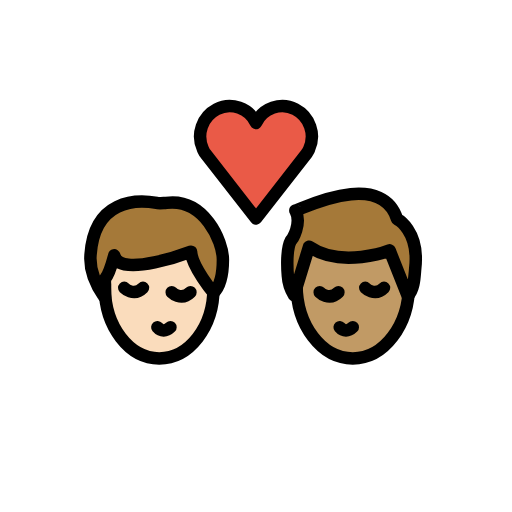
t = 0.00 s
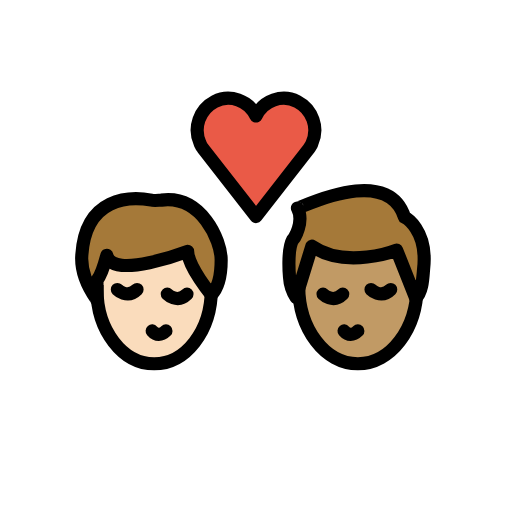
t = 0.36 s
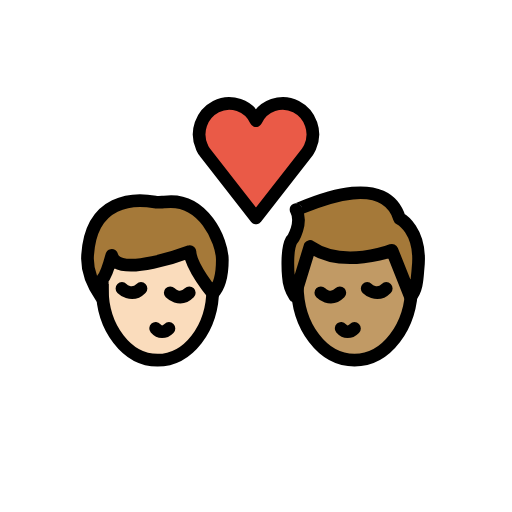
t = 0.84 s
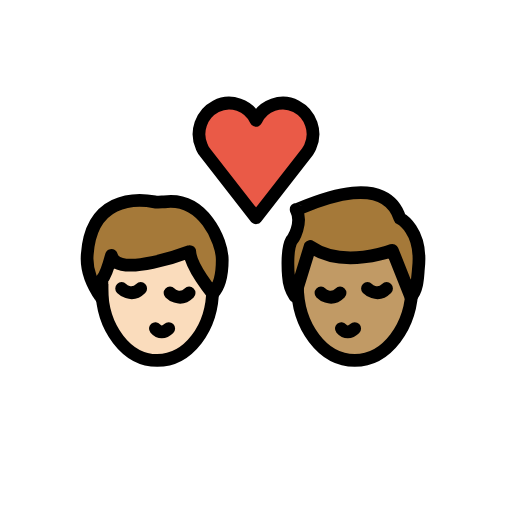
t = 1.20 s
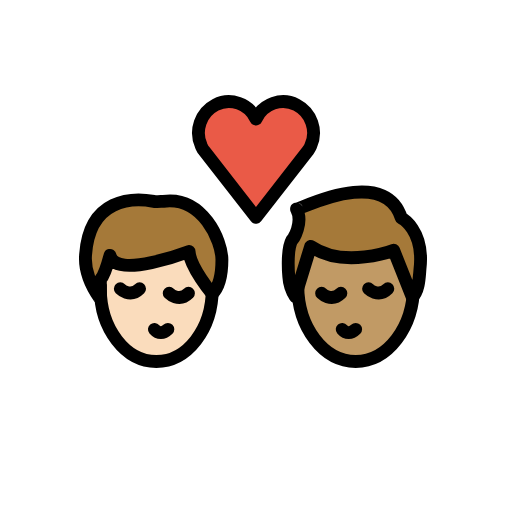
t = 1.56 s
t = 2.04 s: frame unchanged from t = 0.00 s, image omitted

The animated SVG that drew these frames (rendered in a browser with its animation timeline set to each time). Animation: 1 SMIL element (animateTransform=1); one cycle of 2.40 s, repeats indefinitely.

<?xml version='1.0' encoding='utf-8'?>
<svg xmlns="http://www.w3.org/2000/svg" id="emoji" viewBox="-5 -5 82 82" version="1.1" width="200" height="200" role="img">
  <title>OpenMoji: kiss: man, man, light skin tone, medium skin tone</title><g transform="translate(36 36)"><g><g transform="translate(-36 -36)"><g id="color">
    <path fill="#EA5A47" d="M36,14.7c1.1-2.4,4-3.4,6.3-2.2s3.3,4,2.2,6.4c-0.1,0.3-0.3,0.5-0.4,0.7L36,30l-8.1-10.4 c-0.2-0.2-0.3-0.5-0.4-0.7c-1.1-2.4-0.1-5.2,2.2-6.4S34.9,12.3,36,14.7L36,14.7z" />
  </g>
  <g id="hair">
    <g id="hair-b">
      <path fill="#A57939" d="M42.3,28.7c0,0.3,13.7-7,16.3,1.4c0,0,3.6,1.8,2.9,7.9c-0.1,1-0.1,3.4-1.2,4.4l-2.9-7.3 c0,0-7.7,3-12.9-0.6l-2.4,7.8c0,0-0.9-1.4-1-3.1c0,0-0.4-4.1,0.5-5.7C41.8,33.4,43.4,30.8,42.3,28.7z" />
    </g>
    <g id="hair-a">
      <path fill="#A57939" d="M9.5,35.8c0.6-8.8,7.3-8.9,10.6-8.3c0.3,0.1,1.2,0,1.5,0c6.1-0.8,9.1,6.1,9.1,9.1c0,1.1,0,3.8-1.5,5.3 c0,0-3.5-4.2-3.6-6.6c0,0-11.5,4.4-12.3,0.6c0,0-0.8,3-1.5,3.8c0,0,0,2.3,0,3C11.8,42.6,9.2,39.5,9.5,35.8z" />
    </g>
  </g>
  <g id="skin">
    <g id="skin-b">
      <path fill="#c19a65" d="M60.3,42.4l-2.9-7.3c0,0-7.7,3-12.9-0.6l-1.9863,6.4554C42.6584,47.3065,46.621,52.4,51.5,52.4 c4.5337,0,8.2739-4.3997,8.8981-10.1176C60.3635,42.3193,60.3372,42.3663,60.3,42.4z" />
    </g>
    <g id="skin-a">
      <path fill="#fadcbc" d="M25.6,35.3c0,0-11.5,4.4-12.3,0.6c0,0-0.7353,2.7525-1.4128,3.6849c-0.0514,0.4968-0.0872,1-0.0872,1.5151 c0,6.2408,3.8951,11.3,8.7,11.3c4.6063,0,8.3665-4.6531,8.6703-10.5361C28.8699,41.4988,25.6953,37.5867,25.6,35.3z" />
    </g>
  </g>
  <g id="skin-shadow" />
  <g id="line">
    <path fill="none" stroke="#000000" stroke-miterlimit="10" stroke-width="2" d="M60.5,39.7c0,0.3,0,0.6,0,0.9c0,6.5-4,11.8-9,11.8 s-9-5.3-9-11.8c0-0.2,0-0.5,0-0.7" />
    <path fill="none" stroke="#000000" stroke-linecap="round" stroke-linejoin="round" stroke-width="2" d="M49.4,47.4 c0.6,0.7,1.4,0.7,2.1,0" />
    <path fill="none" stroke="#000000" stroke-linecap="round" stroke-miterlimit="10" stroke-width="2" d="M46.2,41.8c0,0,1.5,1.5,3,0" />
    <path fill="none" stroke="#000000" stroke-linecap="round" stroke-miterlimit="10" stroke-width="2" d="M53.5,41.1c0,0,1.5,1.5,3,0" />
    <path fill="none" stroke="#000000" stroke-linejoin="round" stroke-miterlimit="10" stroke-width="2" d="M42.3,28.7 c0,0.3,13.7-7,16.3,1.4c0,0,3.6,1.8,2.9,7.9c-0.1,1-0.1,3.4-1.2,4.4l-2.9-7.3c0,0-7.7,3-12.9-0.6l-2.4,7.8c0,0-0.9-1.4-1-3.1 c0,0-0.4-4.1,0.5-5.7C41.8,33.4,43.4,30.8,42.3,28.7z" />
    <path fill="none" stroke="#000000" stroke-linecap="round" stroke-linejoin="round" stroke-width="2" d="M36,14.7 c1.1-2.4,4-3.4,6.3-2.2s3.3,4,2.2,6.4c-0.1,0.3-0.3,0.5-0.4,0.7L36,30l-8.1-10.4c-0.2-0.2-0.3-0.5-0.4-0.7 c-1.1-2.4-0.1-5.2,2.2-6.4S34.9,12.3,36,14.7L36,14.7z" />
    <path fill="none" stroke="#000000" stroke-miterlimit="10" stroke-width="2" d="M29.2,40.2c0,0.3,0,0.6,0,0.9 c0,6.3-3.9,11.3-8.7,11.3s-8.7-5.1-8.7-11.3c0-0.2,0-0.4,0-0.7" />
    <path fill="none" stroke="#000000" stroke-linecap="round" stroke-linejoin="round" stroke-width="2" d="M20.2,47.4 c0.6,0.7,1.4,0.7,2.1,0" />
    <path fill="none" stroke="#000000" stroke-linecap="round" stroke-miterlimit="10" stroke-width="2" d="M22.5,41.8c0,0,1.5,1.5,3,0" />
    <path fill="none" stroke="#000000" stroke-linecap="round" stroke-miterlimit="10" stroke-width="2" d="M14.9,41.1c0,0,1.5,1.5,3,0" />
    <path fill="none" stroke="#000000" stroke-linecap="round" stroke-linejoin="round" stroke-width="2" d="M9.5,35.8 c0.6-8.8,7.3-8.9,10.6-8.3c0.3,0.1,1.2,0,1.5,0c6.1-0.8,9.1,6.1,9.1,9.1c0,1.1,0,3.8-1.5,5.3c0,0-3.5-4.2-3.6-6.6 c0,0-11.5,4.4-12.3,0.6c0,0-0.8,3-1.5,3.8c0,0,0,2.3,0,3C11.8,42.6,9.2,39.5,9.5,35.8z" />
  </g>
</g><animateTransform attributeName="transform" type="scale" values="1;1.07;1;1.04;1;1" dur="2.4s" repeatCount="indefinite" /></g></g></svg>
